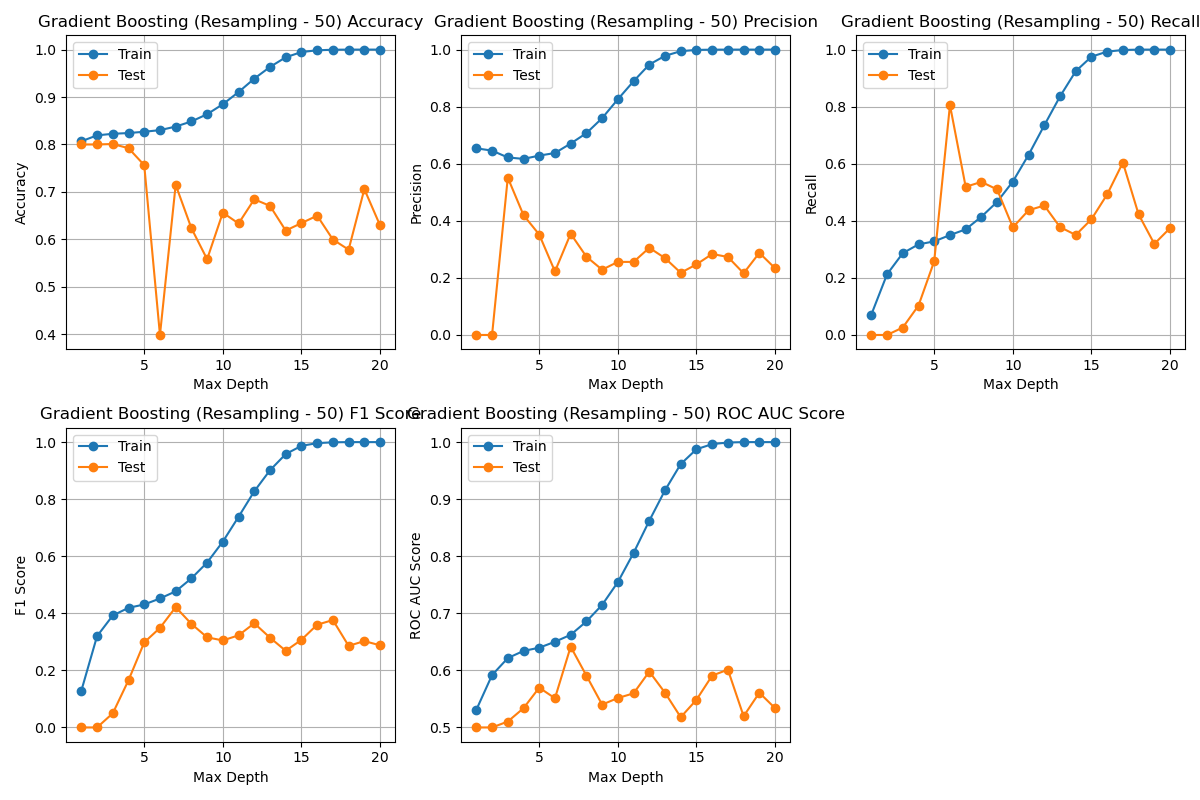

Source data for this figure (header and first rows):
Max Depth, Train Accuracy, Test Accuracy, Train Precision, Test Precision, Train Recall, Test Recall, Train F1, Test F1, Train ROC AUC, Test ROC AUC
1, 0.8067, 0.8, 0.654, 0.0, 0.07137, 0.0, 0.1287, 0.0, 0.531, 0.5
2, 0.8192, 0.8, 0.646, 0.0, 0.2126, 0.0, 0.32, 0.0, 0.5918, 0.5
3, 0.8225, 0.801, 0.622, 0.5513, 0.2866, 0.02601, 0.3924, 0.04967, 0.6215, 0.5104
4, 0.8241, 0.7921, 0.617, 0.4199, 0.3174, 0.103, 0.4192, 0.1655, 0.6341, 0.5337
5, 0.8268, 0.7565, 0.6285, 0.3518, 0.3279, 0.2585, 0.4309, 0.298, 0.6397, 0.5697
6, 0.8302, 0.3985, 0.6376, 0.2226, 0.35, 0.8056, 0.4519, 0.3488, 0.6501, 0.5512
7, 0.8377, 0.715, 0.6708, 0.3547, 0.37, 0.5192, 0.477, 0.4215, 0.6623, 0.6415
8, 0.8485, 0.6235, 0.7071, 0.2743, 0.4142, 0.5363, 0.5224, 0.363, 0.6857, 0.5908
9, 0.8638, 0.5581, 0.7597, 0.2287, 0.4663, 0.5099, 0.5779, 0.3158, 0.7147, 0.54
10, 0.8848, 0.6563, 0.8258, 0.256, 0.5375, 0.377, 0.6512, 0.3049, 0.7546, 0.5515
11, 0.9105, 0.6334, 0.8891, 0.256, 0.6311, 0.4369, 0.7382, 0.3228, 0.8057, 0.5597
12, 0.9388, 0.6844, 0.9477, 0.3055, 0.7345, 0.4536, 0.8276, 0.3651, 0.8622, 0.5979
13, 0.9634, 0.6705, 0.9782, 0.2693, 0.8357, 0.378, 0.9013, 0.3145, 0.9155, 0.5608
14, 0.9838, 0.6185, 0.9945, 0.2178, 0.9242, 0.3504, 0.958, 0.2687, 0.9615, 0.518
15, 0.9948, 0.6343, 0.9989, 0.2473, 0.9752, 0.4054, 0.9869, 0.3072, 0.9874, 0.5485
16, 0.9985, 0.6499, 0.9998, 0.2838, 0.9928, 0.4925, 0.9963, 0.3601, 0.9964, 0.5909
17, 0.9997, 0.5996, 0.9999, 0.2733, 0.9985, 0.604, 0.9992, 0.3763, 0.9992, 0.6012
18, 1, 0.5782, 1.0, 0.2161, 0.9999, 0.4222, 0.9999, 0.2859, 0.9999, 0.5197
19, 1, 0.7059, 1.0, 0.2878, 0.9999, 0.3192, 0.9999, 0.3026, 0.9999, 0.5608
20, 1, 0.6294, 1.0, 0.2337, 0.9999, 0.3744, 0.9999, 0.2878, 0.9999, 0.5338
